Run: headless pygame with SDL's dummy video driver; simulated clock (each Clock.tick advances the game by its frame time, no real sleeping); random seed 0; keys injected as events and as key.get_pressed() state; no mouse input.
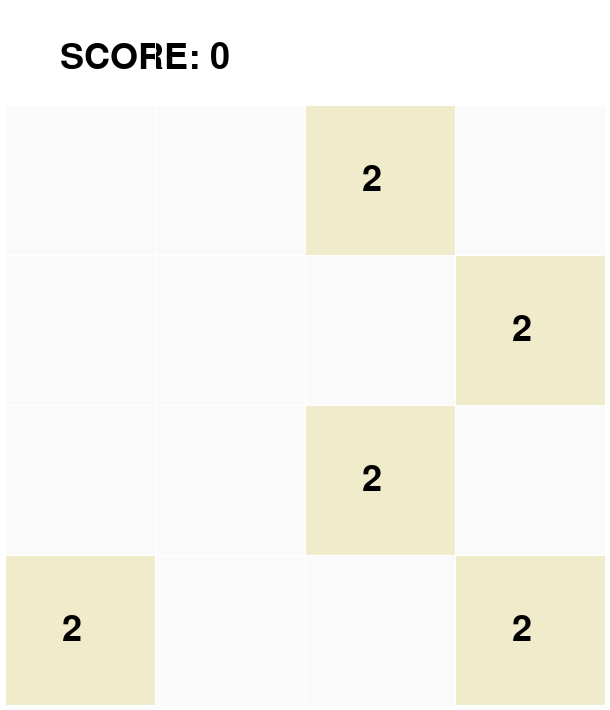
Frame 1 of 4 · flips 1–60 · no input
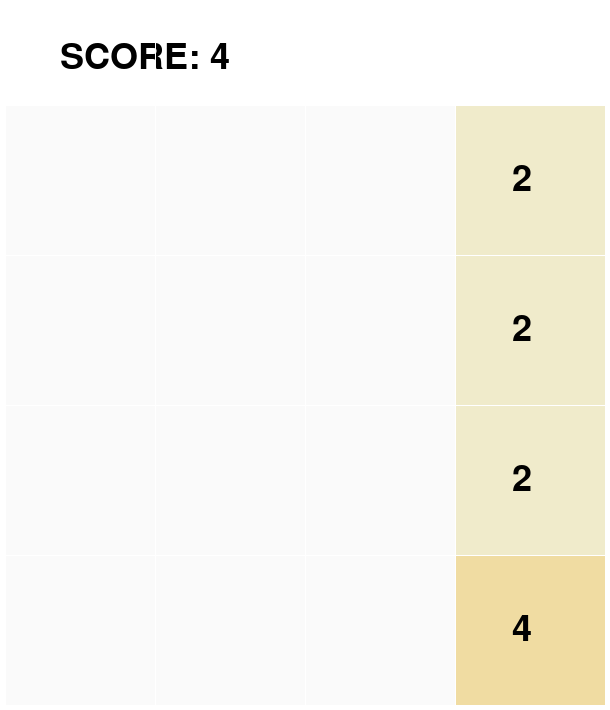
Frame 2 of 4 · flips 61–180 · tapped SPACE, RETURN · held RIGHT (→), D
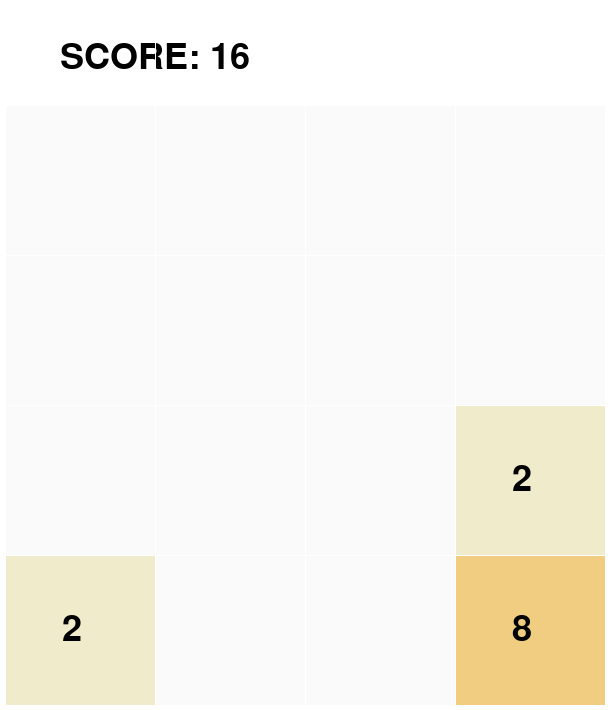
Frame 3 of 4 · flips 181–300 · held DOWN (↓), S
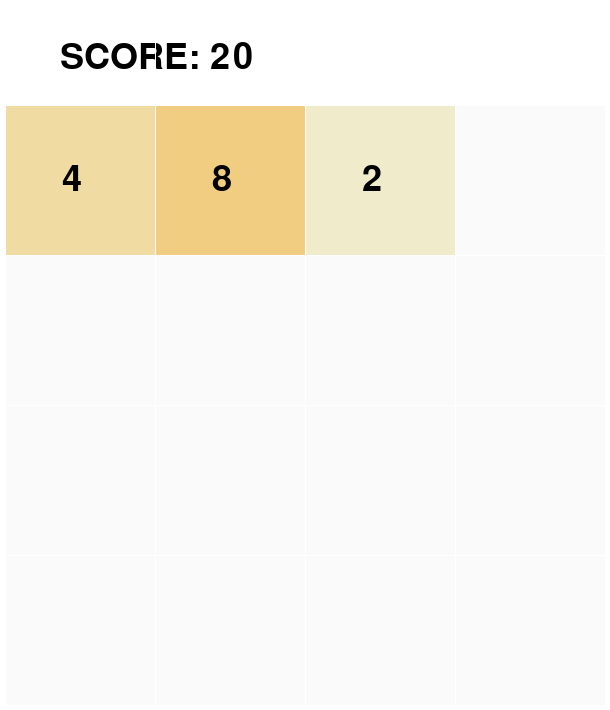
Frame 4 of 4 · flips 301–420 · held LEFT (←), A, UP (↑), W

The pygame program that drew these frames:

import pygame
import random
import math
import copy

board = [
    [0, 0, 0, 0],
    [0, 0, 0, 0],
    [0, 0, 0, 0],
    [0, 0, 0, 0]
]
prev_board = copy.deepcopy(board)

window_inner_size = 600
window_margin = 10

random.seed()

pygame.init()
screen = pygame.display.set_mode((window_inner_size + window_margin, window_inner_size + window_margin + 100))
clock = pygame.time.Clock()
font = pygame.font.Font(pygame.font.get_default_font(), 36)

score = 0
empties = 4 * 4

def sow_state():
    global board
    global empties

    for i in range(4):
        for j in range(4):
            if random.random() < 0.2:
                empties -= 1
                board[i][j] = (4 if random.random() > 7.0 else 2)

def get_color(num):
    if (num == 0):
        return (250, 250, 250)
    x = math.log2(num)
    r = 240;
    g = (-250/17)*x + 250;
    b = (25/8)*(x - 8)**2 + 50
    return (r, g, b)

def draw_text(text, x, y):
    text = str(text)
    font = pygame.font.Font(pygame.font.get_default_font(), 36)
    text = font.render(text, True, (0, 0, 0))
    screen.blit(text, (x, y))

def draw_line(s, d):
    pygame.draw.line(screen, "white", s, d)

def draw_rect(rect, color):
    pygame.draw.rect(screen, color, rect)

def draw():
    global board
    x, y = window_margin / 2, window_margin / 2 + 100
    for row in board:
        x = window_margin / 2
        for square in row:
            draw_rect(pygame.Rect(x, y, window_inner_size / 4, window_inner_size / 4), get_color(square))
            draw_line((x, window_margin / 2), (x, y + window_inner_size / 4))
            offset = ((window_inner_size / 4) - 36) / 2
            draw_text(square if square else " ", x + offset, y + offset)
            x += window_inner_size / 4
        draw_line((window_margin / 2, y), (window_inner_size + window_margin / 2, y))
        y += window_inner_size / 4

def move_right():
    global board
    global score
    for i in range(4):
        for j in reversed(range(0, 3)):
            if not board[i][j]:
                continue
            for k in range(j, 3):
                if board[i][k+1] == 0:
                    board[i][k], board[i][k+1] = board[i][k+1], board[i][k]
                elif board[i][k+1] == board[i][k]:
                    board[i][k+1] *= 2
                    score += board[i][k+1]
                    board[i][k] = 0
                elif board[i][k] != board[i][k+1]:
                    break

def move_left():
    global board
    global score
    for i in range(4):
        for j in range(1, 4):
            if not board[i][j]:
                continue
            for k in reversed(range(1, j + 1)):
                if board[i][k-1] == 0:
                    board[i][k], board[i][k-1] = board[i][k-1], board[i][k]
                elif board[i][k-1] == board[i][k]:
                    board[i][k-1] *= 2
                    score += board[i][k-1]
                    board[i][k] = 0
                elif board[i][k] != board[i][k-1]:
                    break

def move_down():
    global board
    global score
    for j in range(4):
        for i in reversed(range(0, 3)):
            if not board[i][j]:
                continue
            for k in range(i, 3):
                if board[k+1][j] == 0:
                    board[k][j], board[k+1][j] = board[k+1][j], board[k][j]
                elif board[k+1][j] == board[k][j]:
                    board[k+1][j] *= 2
                    score += board[k+1][j]
                    board[k][j] = 0
                elif board[k][j] != board[k+1][j]:
                    break

def move_up():
    global board
    global score
    for j in range(4):
        for i in range(1, 4):
            if not board[i][j]:
                continue
            for k in reversed(range(1, i + 1)):
                if board[k-1][j] == 0:
                    board[k][j], board[k-1][j] = board[k-1][j], board[k][j]
                elif board[k-1][j] == board[k][j]:
                    board[k-1][j] *= 2
                    score += board[k-1][j]
                    board[k][j] = 0
                elif board[k][j] != board[k-1][j]:
                    break

def seed():
    global board
    for i in range(4):
        for j in range(4):
            if not board[i][j] and random.random() < 0.1:
                board[i][j] = (4 if random.random() > 7.0 else 2)

def is_loser():
    global board
    for i in range(4):
        for j in range(3):
            if not board[i][j] or not board[i][j+1]:
                return False
            if board[i][j] == board[i][j+1]:
                return False

    for j in range(4):
        for i in range(3):
            if board[i][j] == board[i+1][j]:
                return False

    return True

def run():
    global prev_board
    global board

    sow_state()
    running = True

    while running:
        moved = False
        pushed = False

        for event in pygame.event.get():
            if event.type == pygame.QUIT:
                running = False

            if event.type == pygame.KEYDOWN:
                if event.__dict__["key"] == 1073741904:
                    prev_board = copy.deepcopy(board)
                    pushed = True;
                    move_left()
                elif event.__dict__["key"] == 1073741903:
                    prev_board = copy.deepcopy(board)
                    pushed = True;
                    move_right()
                elif event.__dict__["key"] == 1073741905:
                    prev_board = copy.deepcopy(board)
                    pushed = True;
                    move_down()
                elif event.__dict__["key"] == 1073741906:
                    prev_board = copy.deepcopy(board)
                    pushed = True;
                    move_up()

        if pushed:
            moved = prev_board != board

        if moved:
            seed()
            if is_loser():
                pygame.quit()

        screen.fill("white")
        draw_text("SCORE: {0}".format(score), 60, 40)
        draw()

        pygame.display.flip()

    pygame.quit()

run()
